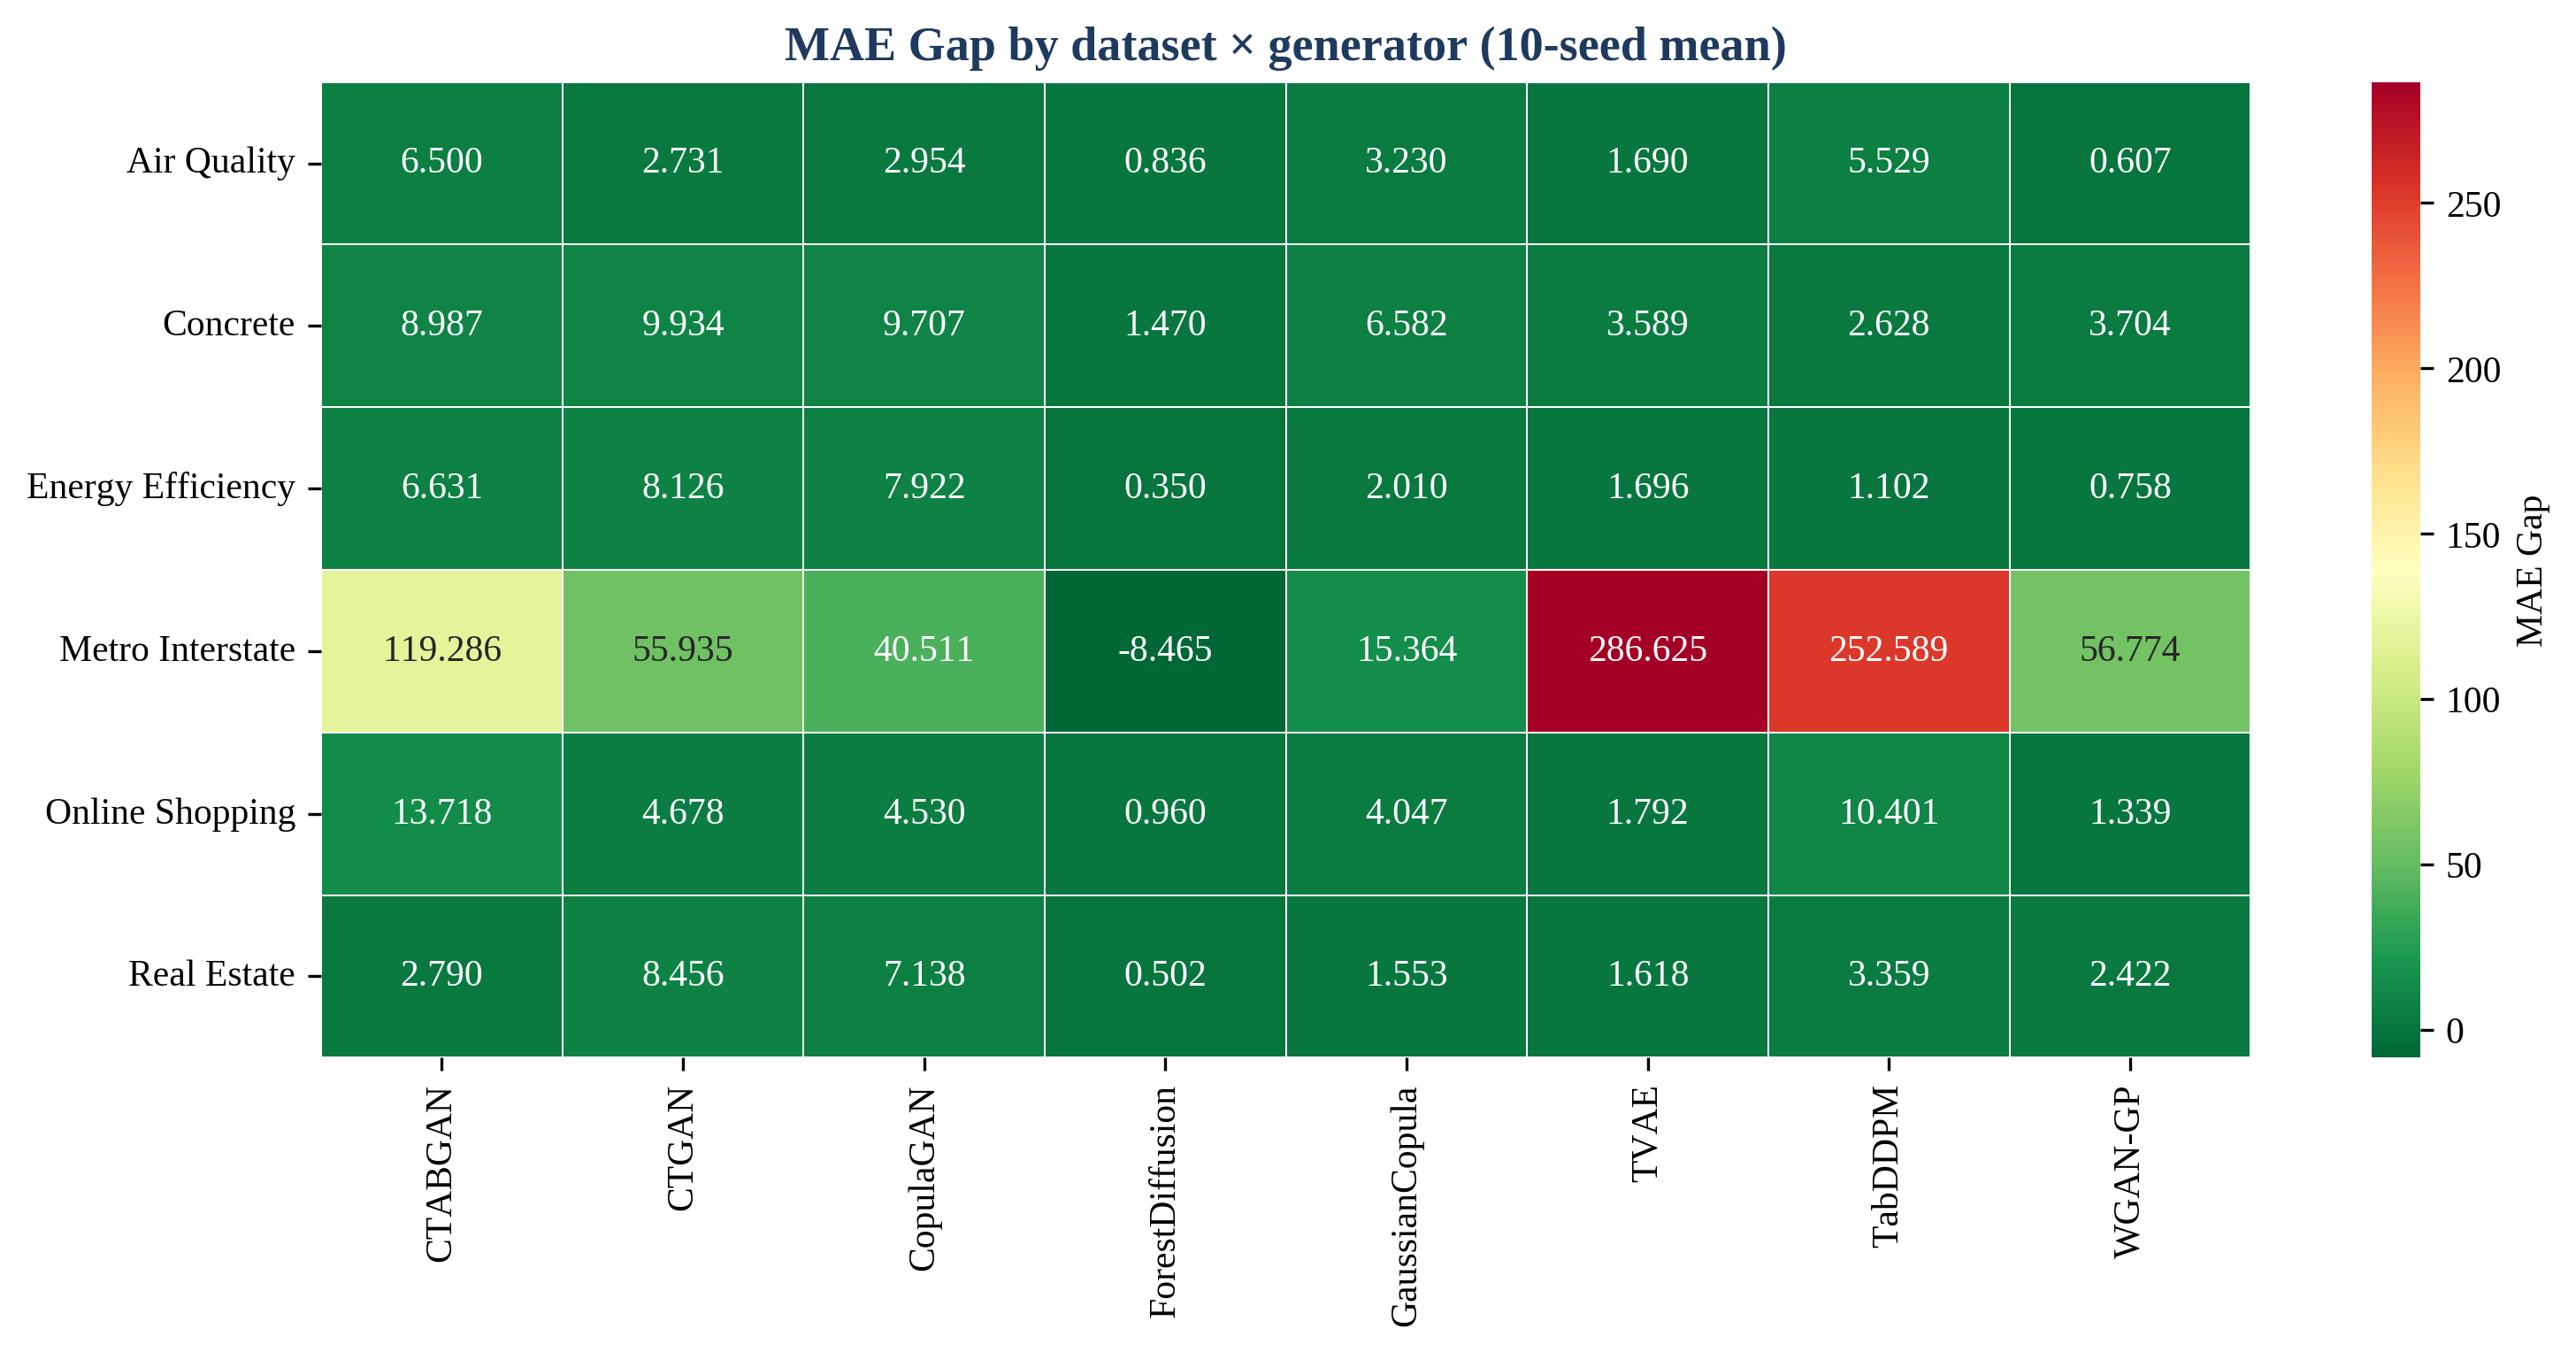

Values plotted in this chart, from the file beside it:
Dataset, CTABGAN, CTGAN, CopulaGAN, ForestDiffusion, GaussianCopula, TVAE, TabDDPM, WGAN-GP
Air Quality, 6.5, 2.731, 2.954, 0.8364, 3.23, 1.69, 5.529, 0.6065
Concrete, 8.987, 9.934, 9.707, 1.47, 6.582, 3.589, 2.628, 3.704
Energy Efficiency, 6.631, 8.126, 7.922, 0.3499, 2.01, 1.696, 1.102, 0.7578
Metro Interstate, 119.3, 55.93, 40.51, -8.465, 15.36, 286.6, 252.6, 56.77
Online Shopping, 13.72, 4.678, 4.53, 0.9599, 4.047, 1.792, 10.4, 1.339
Real Estate, 2.79, 8.456, 7.138, 0.5022, 1.553, 1.618, 3.359, 2.422
